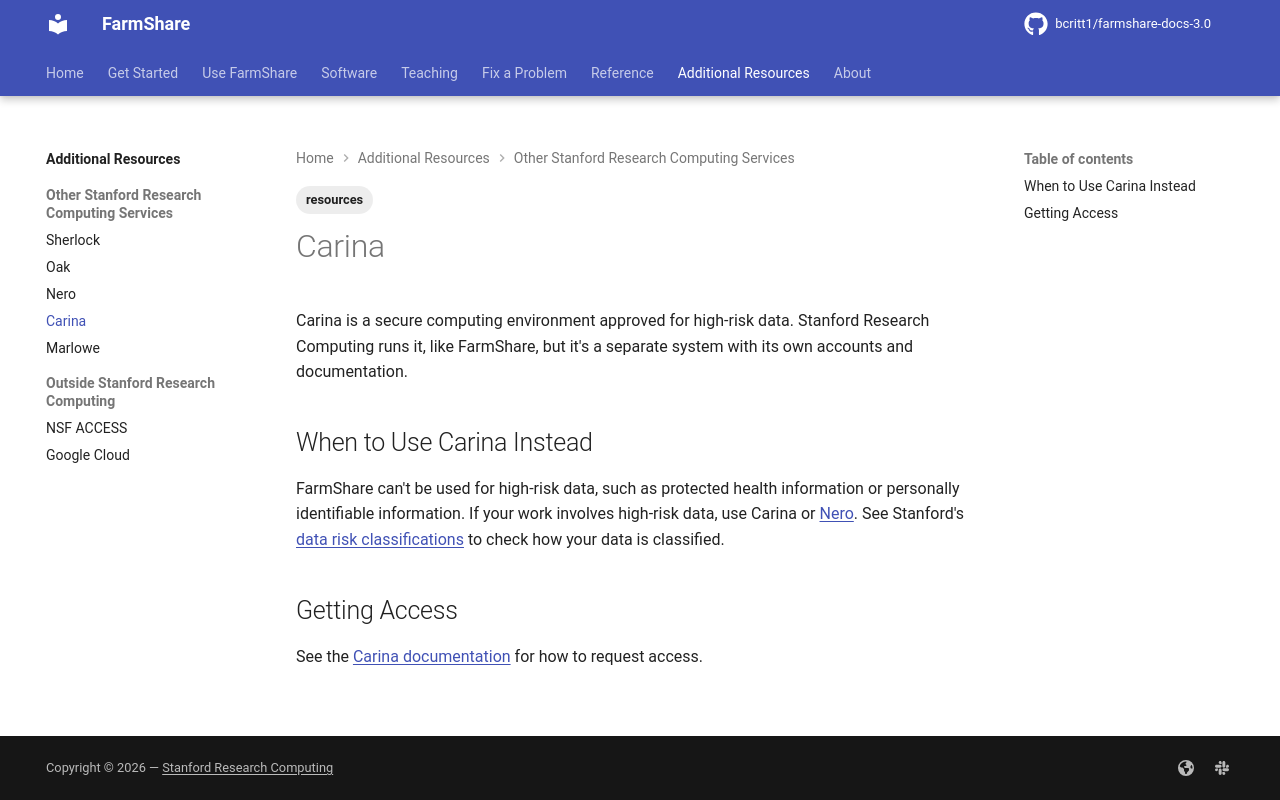

repository: bcritt1/farmshare-docs-3.0 · page: resources/carina/index.html · generator: mkdocs

---
tags:
    - resources
---

Carina is a secure computing environment approved for high-risk data. Stanford
Research Computing runs it, like FarmShare, but it's a separate system with its
own accounts and documentation.

## When to Use Carina Instead

FarmShare can't be used for high-risk data, such as protected health information
or personally identifiable information. If your work involves high-risk data,
use Carina or [Nero](nero.md). See Stanford's [data risk
classifications](https://dataclass.stanford.edu/) to check how your data is
classified.

## Getting Access

See the [Carina documentation](https://carinadocs.sites.stanford.edu/) for how
to request access.
